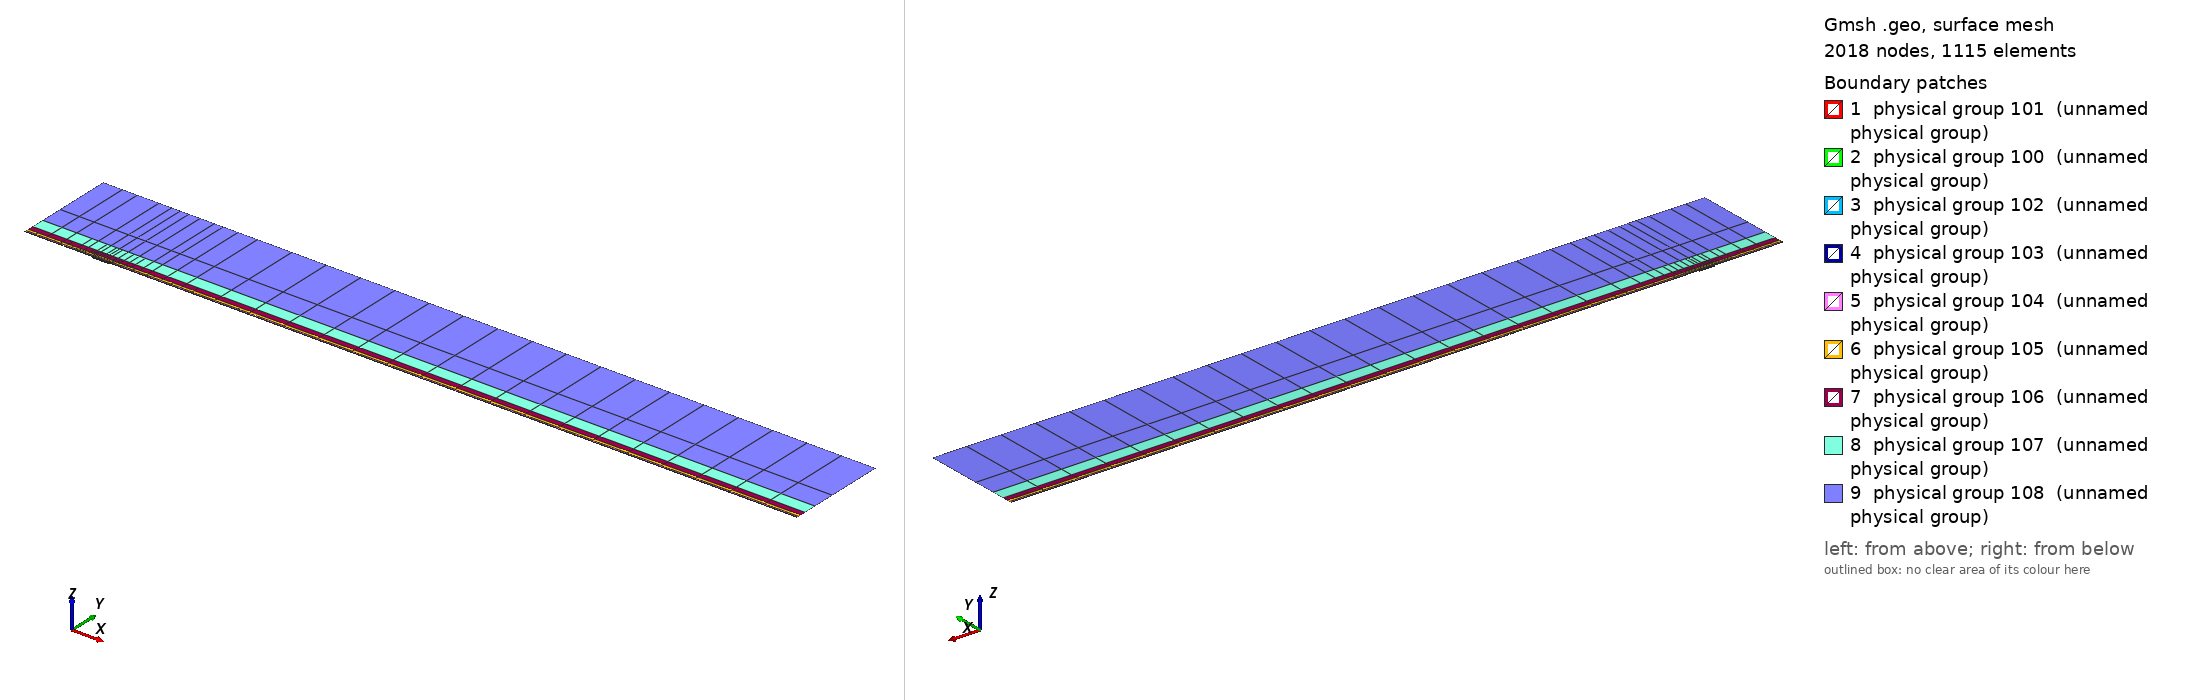

Gmsh geometry script, surface-meshed: 2018 nodes, 1115 surface elements. Boundary patches (legend numbers): 1 physical group 101 (unnamed physical group), 2 physical group 100 (unnamed physical group), 3 physical group 102 (unnamed physical group), 4 physical group 103 (unnamed physical group), 5 physical group 104 (unnamed physical group), 6 physical group 105 (unnamed physical group), 7 physical group 106 (unnamed physical group), 8 physical group 107 (unnamed physical group), 9 physical group 108 (unnamed physical group). Left view from above one corner, right view from below the opposite corner. Legend entries are the model's physical surfaces. The drawing asked Gmsh for element sizes between 1% and 20% of the model's largest extent; the script's own settings can give other sizes.

=== mesh.geo (drawn) ===
// Keep coincident points/curves of the non-conforming interfaces as distinct entities
Geometry.AutoCoherence = 0;

// Macro parameters
deltaStar = 1;
D = 2 * deltaStar; // depth of the gap
W = 25 * deltaStar; // width of the gap
BL = 0.25 * deltaStar; // height of the first layer of quad elements (conforming with the gap)
x0 = 100 * deltaStar; // x distance from inflow to gap
lengthOutflow = 1000 * deltaStar; // length after the gap
x3 = W + lengthOutflow; // last point of the domain
height = 150 * deltaStar; // height of the domain

// Micro parameters
dx = 0.15; // horizontal size of the elements at the leading edge of the gap (x = 0)
dx_te = dx; // horizontal size of the elements at the trailing edge of the gap (x = W, most resolution-demanding point in the domain)
dy = 1.25 * dx;

// Horizontal sizes. The first layer of quads (layer L = 0) has size dx (dx_te) at the leading (trailing) edge of the gap, growing with
// ratio q_h[0] away from them up to h_max[0]. Layer L and L + 1 (L = k + 1 is the strip k) are separated by a non-conforming interface
// (except inside the gap, where the first layer is conforming with it).
// NESTED interfaces: the nodes of strip k are a subset of the nodes of the layer below. Two neighbouring faces of the layer below are
// merged into one face (2:1) only if the merged face is not larger than the target size of strip k,
// h_target_k = Min(dx * coarsen_h^(k + 1) + (q_h[k + 1] - 1) * d, h_max[k + 1]) (d = distance to the closest edge of the gap);
// otherwise the face is kept (1:1). Hence every vertex of the upper side of an interface is also a vertex of the lower side, and no
// face of the lower side straddles a vertex of the upper side (a staggered, non-nested interface makes P4 unstable).
y_if[] = {BL, 0.75 * deltaStar, 1.75 * deltaStar, 3.75 * deltaStar, 8 * deltaStar, 16 * deltaStar, 35 * deltaStar}; // heights of the non-conforming interfaces (first one must be BL)
coarsen_h = 2; // horizontal coarsening factor of h_min across each interface
q_h[] = {1.1, 1.15, 1.15, 1.2, 1.25, 1.3, 1.35, 1.4}; // horizontal growth ratio away from the edges of the gap, for each layer
h_max[] = {8, 10, 20, 50, 100, 200, 300, 500}; // maximum horizontal size, for each layer
q_v[] = {1.3, 1.3, 1.3, 1.4, 1.6, 2.0, 2.5}; // vertical growth ratio of the elements in each strip
n_v_min[] = {1, 1, 1, 1, 1, 1, 1, 1};
k_fine_end = 4; // from strip k_fine_end on, the 2:1 merging in each interval starts at the end closest to the gap (otherwise the last
                // face before the leading edge is never merged and becomes a spike of very large aspect ratio in the upper strips)

// Every interface is split in x into segments of length ~seg_len (plus the breakpoints 0, W/2, W). Each segment is a separate
// Nektar++ interface: Nektar++ pairs every rank holding one side of an interface with every rank holding the other side,
// so short segments keep the interface communication local.
seg_len = 50;

// fit (check the file scripts/fit_gmsh.py for more details)
p_in_v_left = 1.0335663036230878 - 1.0234149444433507/(W - 0.8098798097181781)^0.5991729377115732; // densitiy concentration of elements inside the gap, vertically, near the left wall.
p_in_v_right = 1.008073572191136 - 1.1471875292840257/(W - 1.2941255994826328)^0.7890392764815325; // densitiy concentration of elements inside the gap, vertically, near the right wall.
p_in_h_bottom = 0.8; // densitiy concentration of elements inside the gap, horizontally.
p_in_h_top = 0.8; // densitiy concentration of elements inside the gap, horizontally.
p_out_h = 0.5; // densitiy concentration of elements of the first layer, vertically (towards the wall).

// Automated parameters
a_in_v_right = dx_te / (W / 2);
a_in_v_left = dx / (W / 2);
a_in_h_bottom = dy / (D / 2);
a_in_h_top = dx / (D / 2);
a_out_h = dx / BL;

// for the derivation of the formula, see file 20250123_gmshFormula.md in the docs folder
N_in_v_right = Ceil( Log (a_in_v_right / (1 - p_in_v_right + a_in_v_right * p_in_v_right)) / Log(p_in_v_right) );
N_in_v_left = Ceil( Log (a_in_v_left / (1 - p_in_v_left + a_in_v_left * p_in_v_left)) / Log(p_in_v_left) );
N_in_h_bottom = Ceil( Log (a_in_h_bottom / (1 - p_in_h_bottom + a_in_h_bottom * p_in_h_bottom)) / Log(p_in_h_bottom) );
N_in_h_top = Ceil( Log (a_in_h_top / (1 - p_in_h_top + a_in_h_top * p_in_h_top)) / Log(p_in_h_top) );
N_out_h = Ceil( Log (a_out_h / (1 - p_out_h + a_out_h * p_out_h)) / Log(p_out_h) ) + 1; // + 1 is to correct the fact that the distance is too small to properly approximate the dx length
N_out_h = Max(N_out_h, n_v_min[0] + 1);

// ---------------------------
// gap
// ---------------------------
Point(2) = {0,0,0};
Point(3) = {0,-D,0};
Point(4) = {W,-D,0};
Point(5) = {W,0,0};
Point(13) = {W/2,0,0};
Point(15) = {0,-D/2,0};
Point(16) = {W/2,-D,0};
Point(17) = {W,-D/2,0};
Line(2) = {2,15};
Line(3) = {3,16};
Line(4) = {4,17};
Line(14) = {2,13};
Line(15) = {15,3};
Line(16) = {16,4};
Line(17) = {17,5};
Line(18) = {13,5};
Curve Loop(2) = {2, 15, 3, 16, 4, 17, -18, -14};
Plane Surface(2) = {2};
Transfinite Surface {2} = {3, 4, 5, 2};
Transfinite Curve {18, 16} = N_in_v_right Using Progression p_in_v_right;
Transfinite Curve {-14, -3} = N_in_v_left Using Progression p_in_v_left;
Transfinite Curve {15, -4} = N_in_h_bottom Using Progression p_in_h_bottom;
Transfinite Curve {-2, 17} = N_in_h_top Using Progression p_in_h_top;
Recombine Surface {2};

// ---------------------------
// breakpoints of the segments of the interfaces (common to all the horizontal lines)
// ---------------------------
x_int[] = {-x0};
n_seg = Max(Round((x0) / seg_len), 1);
For m In {1:n_seg-1}
  x_int[] += {-x0 + m * x0 / n_seg};
EndFor
x_int[] += {0, W/2, W};
n_seg = Max(Round((x3 - W) / seg_len), 1);
For m In {1:n_seg-1}
  x_int[] += {W + m * (x3 - W) / n_seg};
EndFor
x_int[] += {x3};
nInt = #x_int[] - 1;

// Macro creating a horizontal chain of lines at height y_chain, from -x0 to x3, with points at all the breakpoints x_int[]
// and size h_min_k at the edges of the gap, growing with ratio q_k up to h_max_k.
// If gap_lines == 1, the intervals [0, W/2] and [W/2, W] use the lines gap_l and gap_r instead (conforming with the gap).
// Output: chain[] (lines), chain_cnt[] (number of lines in each interval), p_first, p_last (end points)
// Macro appending to Xc[] the n_ nodes (excluding the first one) of a transfinite line [xa_, xa_ + L_] with n_ elements and progression r_
Macro AddNodes
  For j In {1:n_}
    If (Fabs(r_ - 1) < 1e-12)
      Xc[] += {xa_ + L_ * j / n_};
    Else
      Xc[] += {xa_ + L_ * (r_^j - 1) / (r_^n_ - 1)};
    EndIf
  EndFor
Return

// Macro setting isb_ = 1 if xq_ is one of the breakpoints x_int[]
Macro IsBreakpoint
  isb_ = 0;
  For ib_ In {0:#x_int[]-1}
    If (Fabs(xq_ - x_int[ib_]) < 1e-9)
      isb_ = 1;
    EndIf
  EndFor
Return

// Macro creating the nested chain of strip k from the nodes X_lo[] of the layer below, interval by interval (between breakpoints):
// two neighbouring faces are merged (2:1) if the merged face is not larger than the target size of the strip; otherwise the face
// is kept (1:1). The faces are paired from the left end of each interval, except from strip k_fine_end on in the intervals whose
// fine end (closest edge of the gap) is on the right (x < 0 and W/2 < x < W), which are paired from the right. Output: X_up[]
Macro NestedNodes
  X_up[] = {X_lo[0]};
  j0_ = 0;
  For ii_ In {0:nInt-1}
    // nodes j0_..j1_ of X_lo[] in the interval [x_int[ii_], x_int[ii_ + 1]]
    found_ = 0;
    For jj_ In {j0_ + 1:#X_lo[]-1}
      If (found_ == 0 && Fabs(X_lo[jj_] - x_int[ii_ + 1]) < 1e-9)
        j1_ = jj_; found_ = 1;
      EndIf
    EndFor
    xmi_ = (x_int[ii_] + x_int[ii_ + 1]) / 2;
    rev_ = (k >= k_fine_end && (xmi_ < 0 || (xmi_ > W/2 && xmi_ < W)));
    seg_[] = {};
    If (rev_)
      For jj_ In {j1_:j0_:-1}
        seg_[] += {X_lo[jj_]};
      EndFor
    Else
      For jj_ In {j0_:j1_}
        seg_[] += {X_lo[jj_]};
      EndFor
    EndIf
    // greedy pairing along seg_[] (no breakpoint inside it)
    out_[] = {seg_[0]};
    skip = 0;
    For j In {0:#seg_[]-2}
      If (skip)
        skip = 0;
      Else
        merge = 0;
        If (j + 2 <= #seg_[] - 1)
          xm_ = (seg_[j] + seg_[j + 2]) / 2;
          d_ = (xm_ < W/2 ? Fabs(xm_) : Fabs(xm_ - W));
          hm_ = (xm_ > W/2 ? dx_te : dx) * coarsen_h^(k + 1);
          ht_ = Min(hm_ + (q_h[k + 1] - 1) * d_, h_max[k + 1]);
          If (Fabs(seg_[j + 2] - seg_[j]) <= ht_)
            merge = 1;
          EndIf
        EndIf
        If (merge)
          out_[] += {seg_[j + 2]}; skip = 1;
        Else
          out_[] += {seg_[j + 1]};
        EndIf
      EndIf
    EndFor
    // append the new nodes of the interval (without its first node, already in X_up[]) in increasing x
    If (rev_)
      For jj_ In {#out_[]-2:0:-1}
        X_up[] += {out_[jj_]};
      EndFor
    Else
      For jj_ In {1:#out_[]-1}
        X_up[] += {out_[jj_]};
      EndFor
    EndIf
    j0_ = j1_;
  EndFor
Return

// Macro creating a chain of straight lines (one element each) through the nodes X_up[] at height y_chain.
// Output: chain[] (lines), chain_cnt[] (number of lines in each interval between breakpoints), p_first, p_last
Macro ExplicitChain
  chain[] = {}; chain_cnt[] = {};
  pa = newp; Point(pa) = {X_up[0], y_chain, 0}; p_first = pa;
  cnt = 0;
  For j In {1:#X_up[]-1}
    pb = newp; Point(pb) = {X_up[j], y_chain, 0};
    l = newl; Line(l) = {pa, pb};
    Transfinite Curve {l} = 2;
    chain[] += {l}; cnt += 1;
    xq_ = X_up[j]; Call IsBreakpoint;
    If (isb_)
      chain_cnt[] += {cnt}; cnt = 0;
    EndIf
    pa = pb;
  EndFor
  p_last = pa;
Return

Macro HorizontalChain
  chain[] = {};
  chain_cnt[] = {};
  Xc[] = {x_int[0]}; // x of the nodes of the chain
  pa = newp; Point(pa) = {x_int[0], y_chain, 0};
  p_first = pa;
  For i In {0:nInt-1}
    xm = (x_int[i] + x_int[i + 1]) / 2;
    h_min_i = (xm > W/2 ? Min(h_min_k * dx_te / dx, h_max_k) : h_min_k); // size at the closest edge of the gap
    d_c = (h_max_k - h_min_i) / (q_k - 1); // distance to the gap edge where the size reaches h_max_k
    If (gap_lines && xm > 0 && xm < W)
      If (xm < W/2)
        chain[] += {gap_l}; pb = gap_pm;
        For j In {1:N_in_v_left-1}
          m = N_in_v_left - 1 - j;
          Xc[] += {W/2 - W/2 * (p_in_v_left^m - 1) / (p_in_v_left^(N_in_v_left - 1) - 1)};
        EndFor
      Else
        chain[] += {gap_r}; pb = gap_pr;
        For j In {1:N_in_v_right-1}
          Xc[] += {W/2 + W/2 * (p_in_v_right^j - 1) / (p_in_v_right^(N_in_v_right - 1) - 1)};
        EndFor
      EndIf
      chain_cnt[] += {1};
    Else
      If (gap_lines && x_int[i + 1] == 0)
        pb = gap_pl;
      Else
        pb = newp; Point(pb) = {x_int[i + 1], y_chain, 0};
      EndIf
      // distance of both ends to the closest edge of the gap (the breakpoints include 0, W/2 and W)
      If (xm < 0)
        da = -x_int[i]; db = -x_int[i + 1];
      ElseIf (xm < W/2)
        da = x_int[i]; db = x_int[i + 1];
      ElseIf (xm < W)
        da = W - x_int[i]; db = W - x_int[i + 1];
      Else
        da = x_int[i] - W; db = x_int[i + 1] - W;
      EndIf
      d1 = Min(da, db); d2 = Max(da, db);
      h1 = Min(h_min_i + (q_k - 1) * d1, h_max_k);
      If (d2 <= d_c + 0.5 * h_max_k || d1 >= d_c - 0.5 * h1)
        // a single line: geometric (fine end at the gap side) or uniform
        If (d1 >= d_c - 0.5 * h1)
          n = Max( Round((d2 - d1) / h_max_k), 1 ); prog = 1;
        Else
          h2 = Min(h_min_i + (q_k - 1) * d2, h_max_k);
          n = Max( Round(Log(h2 / h1) / Log(q_k) + (d2 - Min(d2, d_c)) / h_max_k), 1 ); prog = q_k;
        EndIf
        l = newl; Line(l) = {pa, pb};
        Transfinite Curve {l} = n + 1 Using Progression (da < db ? prog : 1/prog);
        xa_ = x_int[i]; L_ = x_int[i + 1] - x_int[i]; n_ = n; r_ = (da < db ? prog : 1/prog); Call AddNodes;
        chain[] += {l};
        chain_cnt[] += {1};
      Else
        // geometric part next to the gap side, uniform part away from it
        n_g = Max( Round(Log(h_max_k / h1) / Log(q_k)), 1 );
        n_u = Max( Round((d2 - d_c) / h_max_k), 1 );
        pm = newp;
        If (da < db)
          Point(pm) = {x_int[i] + (d_c - d1), y_chain, 0};
          lg = newl; Line(lg) = {pa, pm};
          lu = newl; Line(lu) = {pm, pb};
          Transfinite Curve {lg} = n_g + 1 Using Progression q_k;
          Transfinite Curve {lu} = n_u + 1 Using Progression 1;
          chain[] += {lg, lu};
          xa_ = x_int[i]; L_ = d_c - d1; n_ = n_g; r_ = q_k; Call AddNodes;
          xa_ = x_int[i] + (d_c - d1); L_ = x_int[i + 1] - xa_; n_ = n_u; r_ = 1; Call AddNodes;
        Else
          Point(pm) = {x_int[i + 1] - (d_c - d1), y_chain, 0};
          lu = newl; Line(lu) = {pa, pm};
          lg = newl; Line(lg) = {pm, pb};
          Transfinite Curve {lu} = n_u + 1 Using Progression 1;
          Transfinite Curve {lg} = n_g + 1 Using Progression 1/q_k;
          chain[] += {lu, lg};
          xa_ = x_int[i]; L_ = x_int[i + 1] - (d_c - d1) - xa_; n_ = n_u; r_ = 1; Call AddNodes;
          xa_ = x_int[i + 1] - (d_c - d1); L_ = d_c - d1; n_ = n_g; r_ = 1/q_k; Call AddNodes;
        EndIf
        chain_cnt[] += {2};
      EndIf
    EndIf
    pa = pb;
  EndFor
  p_last = pa;
Return

// ---------------------------
// first layer of quads (y in [0, BL]), conforming with the gap
// ---------------------------
Point(11) = {0,BL,0};
Point(14) = {W/2,BL,0};
Point(12) = {W,BL,0};
Line(12) = {11,14};
Line(19) = {14,12};
Transfinite Curve {19} = N_in_v_right Using Progression p_in_v_right;
Transfinite Curve {-12} = N_in_v_left Using Progression p_in_v_left;

h_min_k = dx; h_max_k = h_max[0]; q_k = q_h[0];
gap_lines = 1;
y_chain = 0; gap_l = 14; gap_r = 18; gap_pl = 2; gap_pm = 13; gap_pr = 5;
Call HorizontalChain;
wall0[] = {chain[]}; pw0 = p_first; pw1 = p_last;
y_chain = BL; gap_l = 12; gap_r = 19; gap_pl = 11; gap_pm = 14; gap_pr = 12;
Call HorizontalChain;
top0[] = {chain[]}; top0_cnt[] = {chain_cnt[]}; pt0 = p_first; pt1 = p_last;
X_lo[] = {Xc[]};
gap_lines = 0;

l_in0 = newl; Line(l_in0) = {pt0, pw0};
l_out0 = newl; Line(l_out0) = {pw1, pt1};
Transfinite Curve {l_in0} = N_out_h Using Progression p_out_h;
Transfinite Curve {-l_out0} = N_out_h Using Progression p_out_h;
cl = newcl; Curve Loop(cl) = {wall0[], l_out0, -top0[{#top0[]-1:0:-1}], l_in0};
s0 = news; Plane Surface(s0) = {cl};
Transfinite Surface {s0} = {pw0, pw1, pt1, pt0};
Recombine Surface {s0};
wall[] = {};
For i In {0:#wall0[]-1}
  If (wall0[i] != 14 && wall0[i] != 18)
    wall[] += {wall0[i]};
  EndIf
EndFor

// ---------------------------
// non-conforming quad strips
// ---------------------------
nStrips = #y_if[];
y_if[] += {height};
h_v = BL * (1 - p_out_h) / (1 - p_out_h^(N_out_h - 1)) * p_out_h^0; // largest element of the first layer (top)
inlet_strips[] = {};
outlet_strips[] = {};
lower_if[] = {top0[]};
lower_cnt[] = {top0_cnt[]};
For k In {0:nStrips-1}
  // nodes of the strip: nested in the nodes of the layer below (1:1 or 2:1)
  Call NestedNodes;
  // horizontal lines (new points also at the bottom, so that the interface is non-conforming, but nested)
  y_chain = y_if[k];
  Call ExplicitChain;
  bottom[] = {chain[]}; bottom_cnt[] = {chain_cnt[]}; pb0 = p_first; pb1 = p_last;
  y_chain = y_if[k + 1];
  Call ExplicitChain;
  top[] = {chain[]}; top_cnt[] = {chain_cnt[]}; pt0 = p_first; pt1 = p_last;
  X_lo[] = {X_up[]};

  // vertical lines, geometric growth q_v starting from the size of the last element below
  H = y_if[k + 1] - y_if[k];
  E_v = Max( Round( Log(1 + H * (q_v[k] - 1) / (q_v[k] * h_v)) / Log(q_v[k]) ), n_v_min[k + 1] );
  h_v = H * (q_v[k] - 1) / (q_v[k]^E_v - 1) * q_v[k]^(E_v - 1); // actual size of the last element of the strip
  ll = newl; Line(ll) = {pb0, pt0};
  lr = newl; Line(lr) = {pb1, pt1};
  Transfinite Curve {ll, lr} = E_v + 1 Using Progression q_v[k];
  inlet_strips[] += {ll};
  outlet_strips[] += {lr};

  // surface
  cl = newcl; Curve Loop(cl) = {bottom[], lr, -top[{#top[]-1:0:-1}], -ll};
  s = news; Plane Surface(s) = {cl};
  Transfinite Surface {s} = {pb0, pb1, pt1, pt0};
  Recombine Surface {s};
  Physical Surface(102 + k) = {s};

  // interface k, segment i: lower side 200 + 2*(k*nInt + i), upper side 201 + 2*(k*nInt + i)
  cl_lo = 0; cl_up = 0;
  For i In {0:nInt-1}
    Physical Curve(200 + 2*(k*nInt + i)) = {lower_if[{cl_lo:cl_lo + lower_cnt[i] - 1}]};
    Physical Curve(201 + 2*(k*nInt + i)) = {bottom[{cl_up:cl_up + bottom_cnt[i] - 1}]};
    cl_lo += lower_cnt[i];
    cl_up += bottom_cnt[i];
  EndFor
  lower_if[] = {top[]};
  lower_cnt[] = {top_cnt[]};
EndFor
top_strips[] = {lower_if[]};

Printf("nStrips = %g, nSegments = %g, nInterfaces = %g (nested)", nStrips, nInt, nStrips * nInt);


// defining boundary
Physical Curve(1) = {l_in0, inlet_strips[]}; // inlet
Physical Curve(2) = {l_out0, outlet_strips[]}; // outlet
Physical Curve(3) = {top_strips[]}; // top
Physical Curve(4) = {wall[], 2, 15, 3, 16, 4, 17}; // wall


Physical Surface(100) = {s0};
Physical Surface(101) = {2};
// Physical Surface(102), (103), ... are the non-conforming strips (defined in the loop above)
// Physical Curve(200), (201), ... are the two sides of the segments of the non-conforming interfaces (defined in the loop above)
